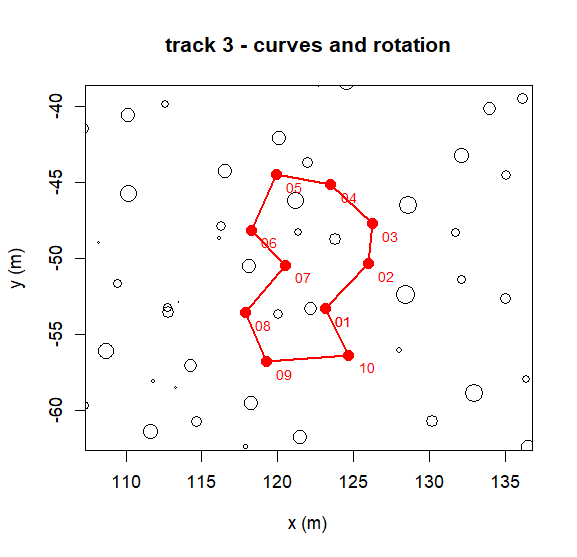

Source data for this figure (header and first rows):
x, y, id
0, 0, 01
2.827, 2.969, 02
3.073, 5.622, 03
0.351, 8.207, 04
-3.256, 8.832, 05
-4.866, 5.193, 06
-2.643, 2.882, 07
-5.268, -0.233, 08
-3.887, -3.474, 09
1.536, -3.039, 10
0, 0, 01
